Run: headless pygame with SDL's dummy video driver; simulated clock (each Clock.tick advances the game by its frame time, no real sleeping); random seed 0; keys injected as events and as key.get_pressed() state; no mouse input.
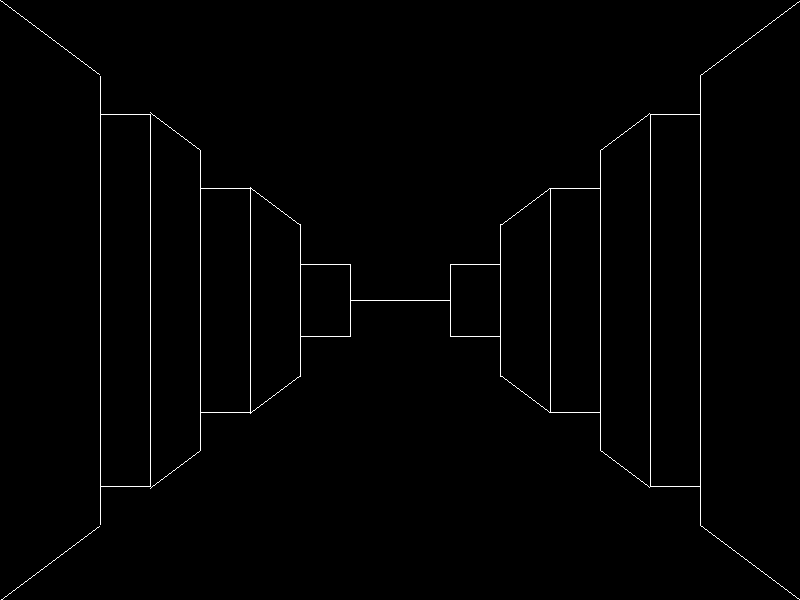
Frame 1 of 4 · flips 1–60 · no input
Frame 2 of 4 · flips 61–180 · tapped SPACE, RETURN · held RIGHT (→), D · screen unchanged from frame 1, image omitted
Frame 3 of 4 · flips 181–300 · held DOWN (↓), S · screen unchanged from frame 2, image omitted
Frame 4 of 4 · flips 301–420 · held LEFT (←), A, UP (↑), W · screen unchanged from frame 3, image omitted

The pygame program that drew these frames:

import pygame

# Constants
WINDOW_WIDTH = 800
WINDOW_HEIGHT = 600
LINE_COLOR = (255, 255, 255)  # White
BG_COLOR = (0, 0, 0)  # Black
CENTER_X = WINDOW_WIDTH // 2
CENTER_Y = WINDOW_HEIGHT // 2
SECTION_WIDTH = WINDOW_WIDTH // 8
WALL_DEPTH = 50  # Depth of the wall in pixels

# Wireframe drawing function
def draw_wireframe(screen, wire_string):
    """
    Draw the wireframe based on the input string (8 characters).
    '#' represents a wall; ' ' (space) represents no wall.
    """
    w=WINDOW_WIDTH//2
    w=w//8
    x=w
    counter=0
    # Draw the center cross
    pygame.draw.line(screen, LINE_COLOR, (0, 0), (WINDOW_WIDTH, WINDOW_HEIGHT), 1)
    pygame.draw.line(screen, LINE_COLOR, (0, WINDOW_HEIGHT), (WINDOW_WIDTH, 0), 1)


    BLACK = (0, 0, 0)
    mm=[260,224,186,150,112,76,36,0,0,0,0,0]
    for i, char in enumerate(wire_string):
        

        if char == "#":
            # Draw two horizontal lines to represent the wall
            pygame.draw.rect(screen, BLACK, (x, 0,w,WINDOW_HEIGHT ))
            pygame.draw.rect(screen, BLACK, (WINDOW_WIDTH-x-w, 0,w,WINDOW_HEIGHT ))
            pygame.draw.line(screen, LINE_COLOR, (x,CENTER_Y-mm[counter]), (x,CENTER_Y+mm[counter] ), 1)
            
            pygame.draw.line(screen, LINE_COLOR, (WINDOW_WIDTH-x,CENTER_Y-mm[counter]), (WINDOW_WIDTH-x,CENTER_Y+mm[counter] ), 1)

            pygame.draw.line(screen, LINE_COLOR, (x+w,CENTER_Y-mm[counter+1]), (x+w,CENTER_Y+mm[counter+1] ), 1)
            
            pygame.draw.line(screen, LINE_COLOR, (WINDOW_WIDTH-x-w,CENTER_Y-mm[counter+1]), (WINDOW_WIDTH-x-w,CENTER_Y+mm[counter+1] ), 1)
            
            pygame.draw.line(screen, LINE_COLOR, (x,CENTER_Y-mm[counter+1]), (x+w,CENTER_Y-mm[counter+1] ), 1)
            pygame.draw.line(screen, LINE_COLOR, (x,CENTER_Y+mm[counter+1]), (x+w,CENTER_Y+mm[counter+1] ), 1)
            pygame.draw.line(screen, LINE_COLOR, (WINDOW_WIDTH-x,CENTER_Y-mm[counter+1]), (WINDOW_WIDTH-x-w,CENTER_Y-mm[counter+1] ), 1)
            pygame.draw.line(screen, LINE_COLOR, (WINDOW_WIDTH-x,CENTER_Y+mm[counter+1]), (WINDOW_WIDTH-x-w,CENTER_Y+mm[counter+1] ), 1)

            pass
        x=x+w
        counter+=1
        LINE_COLOR2 = (255, 255, 255)
    pygame.draw.line(screen, LINE_COLOR2, (w*7,CENTER_Y-mm[6]) , (w*7,CENTER_Y+mm[6] ), 1)
        
def main():
    pygame.init()

    # Set up the screen
    screen = pygame.display.set_mode((WINDOW_WIDTH, WINDOW_HEIGHT))
    pygame.display.set_caption("Wireframe 3D Wall Viewer")

    # Input string (8 characters, '#' or ' ')
    wire_string = " # # # #"  # Example input: "#" for wall, " " for no wall

    # Main loop
    running = True
    while running:
        for event in pygame.event.get():
            if event.type == pygame.QUIT:
                running = False

        # Clear the screen
        screen.fill(BG_COLOR)

        # Draw the wireframe
        draw_wireframe(screen, wire_string)

        # Update the display
        pygame.display.flip()

    pygame.quit()

if __name__ == "__main__":
    main()
